Run: headless pygame with SDL's dummy video driver; simulated clock (each Clock.tick advances the game by its frame time, no real sleeping); random seed 0; keys injected as events and as key.get_pressed() state; no mouse input.
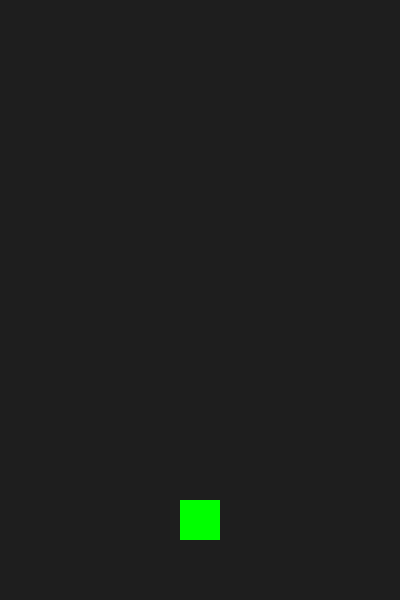
Frame 1 of 4 · flips 1–60 · no input
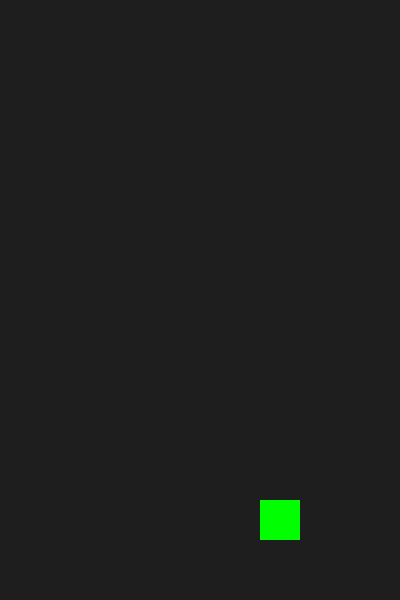
Frame 2 of 4 · flips 61–180 · tapped SPACE, RETURN · held RIGHT (→), D
Frame 3 of 4 · flips 181–300 · held DOWN (↓), S · screen unchanged from frame 2, image omitted
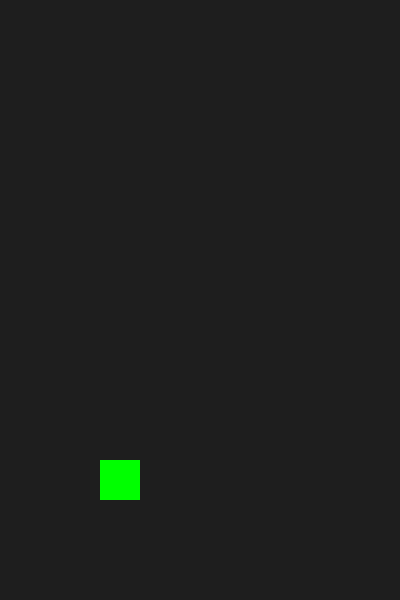
Frame 4 of 4 · flips 301–420 · held LEFT (←), A, UP (↑), W

The pygame program that drew these frames:

import pygame
import random

pygame.init()
WIDTH, HEIGHT = 400, 600
screen = pygame.display.set_mode((WIDTH, HEIGHT))
pygame.display.set_caption("Subway Game Test")
clock = pygame.time.Clock()

lanes = [100, 180, 260]
player_lane = 1
player_y = 500
jump = False
jump_height = 0
obstacles = []
player_img = pygame.Surface((40, 40))
player_img.fill((0, 255, 0))

def spawn_obstacle():
    lane = random.randint(0, 2)
    rect = pygame.Rect(lanes[lane], -40, 40, 40)
    obstacles.append(rect)

def draw_game():
    screen.fill((30, 30, 30))
    x = lanes[player_lane]
    y = player_y - jump_height if jump else player_y
    screen.blit(player_img, (x, y))
    for obs in obstacles:
        pygame.draw.rect(screen, (255, 0, 0), obs)
    pygame.display.flip()

def update_game():
    for obs in obstacles:
        obs.y += 5
    obstacles[:] = [obs for obs in obstacles if obs.y < HEIGHT]

def check_collision():
    rect = pygame.Rect(lanes[player_lane], player_y - jump_height, 40, 40)
    for obs in obstacles:
        if rect.colliderect(obs):
            return True
    return False

pygame.time.set_timer(pygame.USEREVENT, 1500)
jump_timer = 0
running = True

while running:
    clock.tick(60)
    for event in pygame.event.get():
        if event.type == pygame.QUIT:
            running = False
        elif event.type == pygame.USEREVENT:
            spawn_obstacle()

    keys = pygame.key.get_pressed()
    if keys[pygame.K_LEFT]:
        player_lane = max(0, player_lane - 1)
    if keys[pygame.K_RIGHT]:
        player_lane = min(2, player_lane + 1)
    if keys[pygame.K_UP] and not jump:
        jump = True
        jump_timer = pygame.time.get_ticks()

    if jump:
        t = (pygame.time.get_ticks() - jump_timer) / 200.0
        if t < 1:
            jump_height = int(50 * (1 - (t - 1) ** 2))
        else:
            jump = False
            jump_height = 0

    update_game()
    draw_game()

    if check_collision():
        print("💥 Game Over!")
        pygame.time.wait(2000)
        running = False

pygame.quit()
